Image classification data set "dataset-augmented" (sridevisundar/wastemgmt_chatbot on GitHub). Class labels (5): cardboard, glass, metal, plastic, trash.

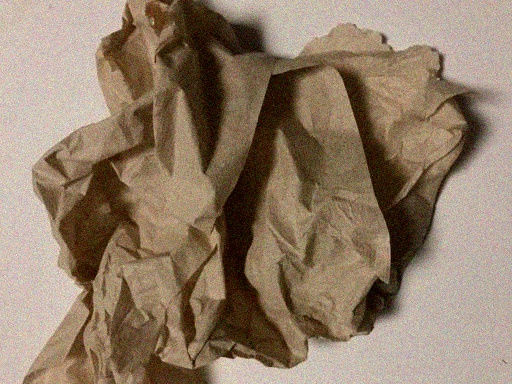
Label: trash

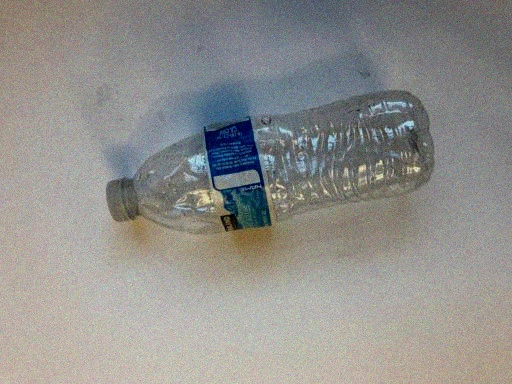
Label: plastic

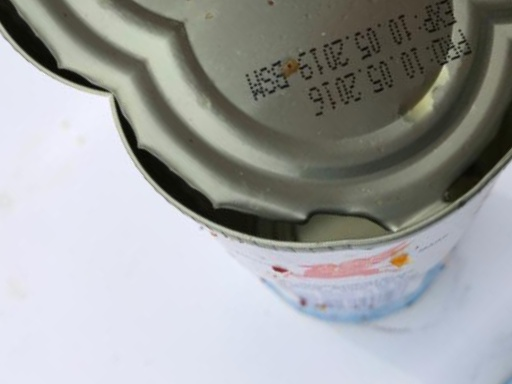
Label: metal

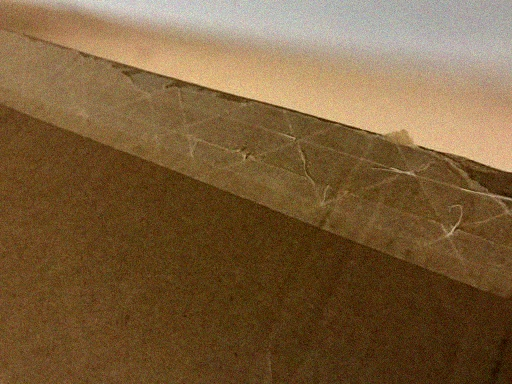
Label: cardboard

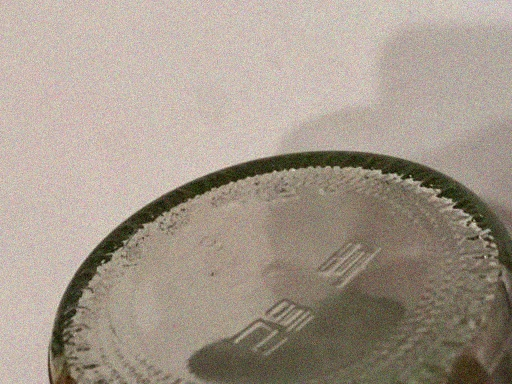
Label: glass

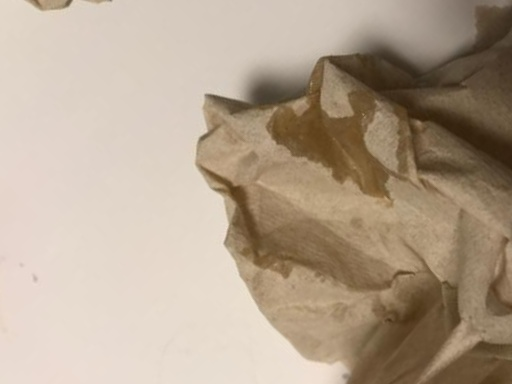
Label: trash
